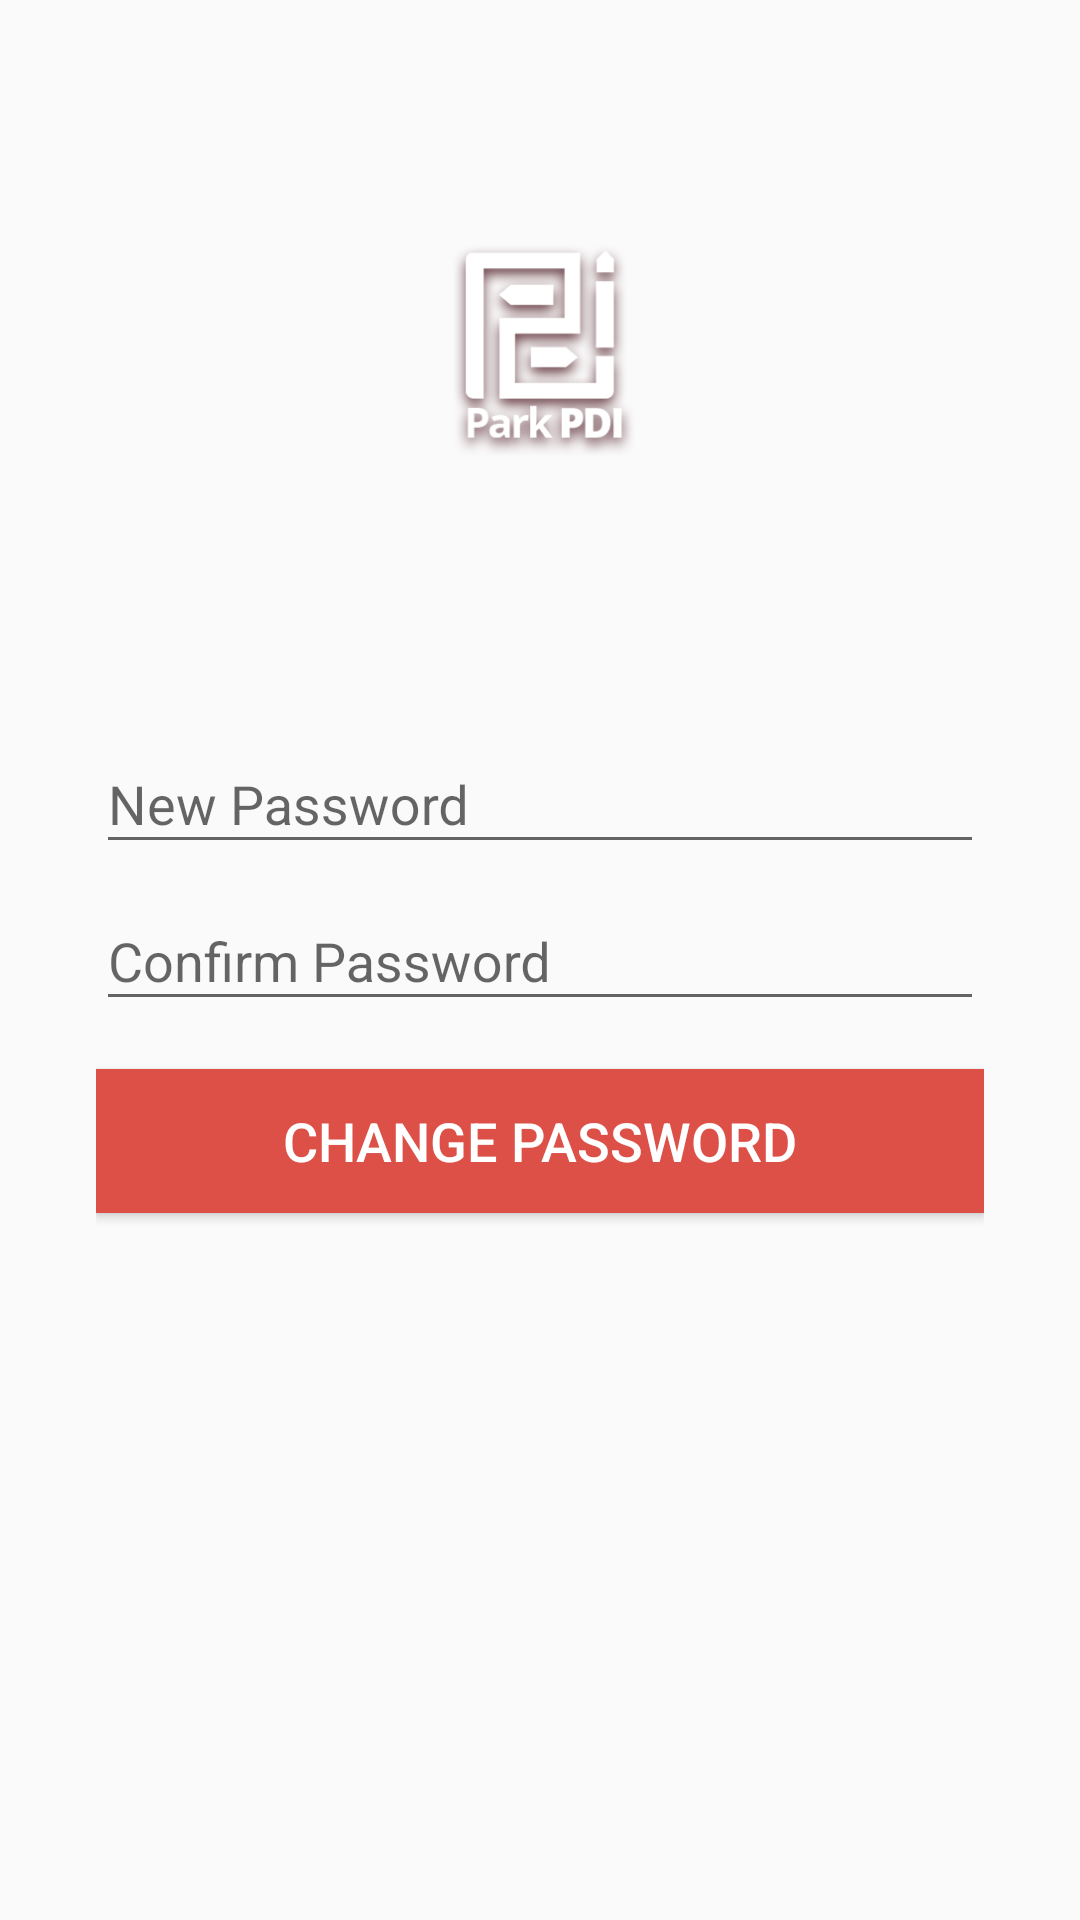

The Android layout XML behind this screen, and the referenced resources:
<!-- AndroidManifest.xml: application theme AppTheme -->
<!-- res/layout/change_password.xml -->
<?xml version="1.0" encoding="utf-8"?>
<RelativeLayout xmlns:android="http://schemas.android.com/apk/res/android"
    android:layout_width="match_parent"
    android:layout_height="match_parent"
    android:gravity="center"
    android:orientation="vertical"
    android:padding="@dimen/activity_vertical_margin">


    <ImageView
        android:id="@+id/iv_logo"
        android:layout_width="@dimen/logo_size"
        android:layout_height="wrap_content"
        android:layout_centerHorizontal="true"
        android:layout_marginTop="@dimen/activity_vertical_margin"
        android:src="@drawable/logo_01"
        android:transitionName="MyTransition" />


    <LinearLayout xmlns:android="http://schemas.android.com/apk/res/android"
        android:layout_width="match_parent"
        android:layout_height="match_parent"
        android:gravity="center"
        android:orientation="vertical"
        android:padding="@dimen/activity_vertical_margin">

        <android.support.design.widget.TextInputLayout
            android:layout_width="match_parent"
            android:layout_height="wrap_content">

            <EditText
                android:id="@+id/et_new_pass"
                android:layout_width="match_parent"
                android:layout_height="wrap_content"
                android:hint="@string/new_password"
                android:inputType="textEmailAddress"
                android:maxLines="1"
                android:singleLine="true" />

        </android.support.design.widget.TextInputLayout>

        <android.support.design.widget.TextInputLayout
            android:layout_width="match_parent"
            android:layout_height="wrap_content">

            <EditText
                android:id="@+id/et_confirm_pass"
                android:layout_width="match_parent"
                android:layout_height="wrap_content"
                android:hint="@string/confirm_password"
                android:imeActionId="@+id/login"
                android:imeActionLabel="@string/action_sign_in_short"
                android:imeOptions="actionUnspecified"
                android:inputType="textPassword"
                android:maxLines="1"
                android:singleLine="true" />

        </android.support.design.widget.TextInputLayout>

        <Button
            android:id="@+id/email_sign_in_button"
            style="@style/btn_text_style"
            android:layout_width="match_parent"
            android:layout_height="wrap_content"
            android:layout_marginTop="16dp"
            android:background="@color/colorPrimary"
            android:text="@string/action_change_password" />


    </LinearLayout>

</RelativeLayout>
<!-- resources referenced by this layout -->
<resources>
  <color name="colorPrimary">#dc5047</color>
  <dimen name="activity_vertical_margin">16dp</dimen>
  <dimen name="logo_size">70dp</dimen>
  <!-- drawable logo_01: png bitmap (drawable-hdpi, 17462 bytes) -->
  <string name="action_change_password">Change Password</string>
  <string name="action_sign_in_short">Sign in</string>
  <string name="confirm_password">Confirm Password</string>
  <string name="new_password">New Password</string>
  <style name="btn_text_style">
          <item name="android:textColor">#ffffff</item>
          <item name="android:textSize">18sp</item>
      </style>
  <style name="AppTheme" parent="Theme.AppCompat.Light.DarkActionBar">
          
          <item name="colorPrimary">@color/colorPrimary</item>
          <item name="colorPrimaryDark">@color/colorPrimaryDark</item>
          <item name="colorAccent">@color/colorAccent</item>
          <item name="android:windowDisablePreview">true</item>
  
  
          
  
      </style>
  <color name="colorPrimaryDark">#EC3A2F</color>
  <color name="colorAccent">#EC3A2F</color>
</resources>
